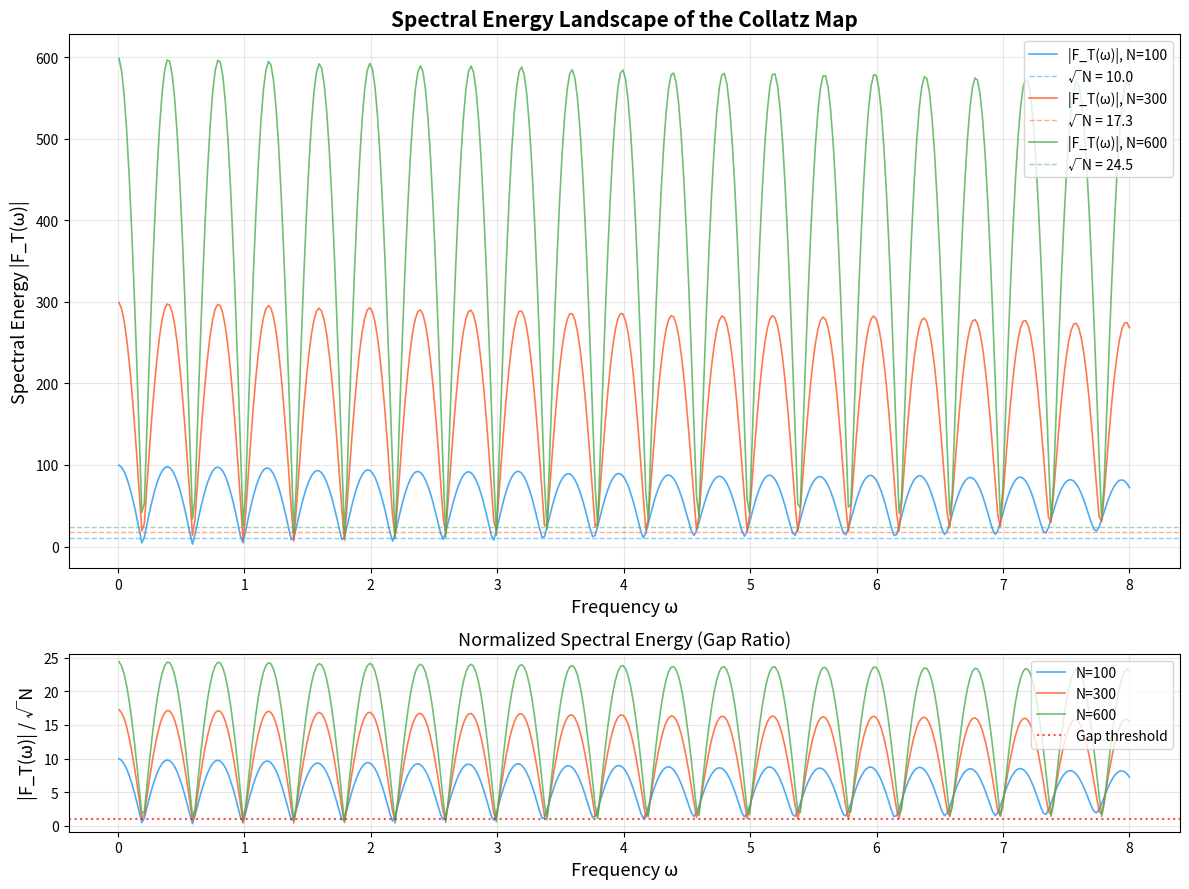

Here is the Python script that generated this plot:
#!/usr/bin/env python3
"""
Visualization 1: Spectral Energy Landscape of the Collatz Map
==============================================================

Plots |F_T(ω)| as a function of frequency ω for multiple values of N,
along with the √N bound (spectral gap conjecture threshold).
This visualization shows how the Collatz exponential sum behaves across
frequencies and demonstrates the conjectured spectral gap.
"""

import numpy as np
import matplotlib.pyplot as plt


def collatz_step(n: int) -> int:
    """Standard Collatz step."""
    return n // 2 if n % 2 == 0 else 3 * n + 1


def spectral_energy(N: int, omega: float) -> float:
    """Compute |F_T(omega)| = |sum exp(2*pi*i*omega*T(n)/n)|."""
    total = 0.0 + 0.0j
    for n in range(1, N + 1):
        Tn = collatz_step(n)
        total += np.exp(2j * np.pi * omega * Tn / n)
    return abs(total)


# Compute spectral energies
N_values = [100, 300, 600]
omegas = np.linspace(0.01, 8.0, 400)

fig, axes = plt.subplots(2, 1, figsize=(12, 9), gridspec_kw={'height_ratios': [3, 1]})

colors = ['#2196F3', '#FF5722', '#4CAF50']

# Top panel: spectral energy curves
ax = axes[0]
for N, color in zip(N_values, colors):
    energies = [spectral_energy(N, w) for w in omegas]
    ax.plot(omegas, energies, color=color, alpha=0.8, linewidth=1.2,
            label=f'|F_T(ω)|, N={N}')
    ax.axhline(y=np.sqrt(N), color=color, linestyle='--', alpha=0.5,
               linewidth=1, label=f'√N = {np.sqrt(N):.1f}')

ax.set_xlabel('Frequency ω', fontsize=13)
ax.set_ylabel('Spectral Energy |F_T(ω)|', fontsize=13)
ax.set_title('Spectral Energy Landscape of the Collatz Map', fontsize=15, fontweight='bold')
ax.legend(fontsize=10, loc='upper right')
ax.grid(True, alpha=0.3)

# Bottom panel: normalized ratio
ax2 = axes[1]
for N, color in zip(N_values, colors):
    ratios = [spectral_energy(N, w) / np.sqrt(N) for w in omegas]
    ax2.plot(omegas, ratios, color=color, alpha=0.8, linewidth=1.2,
             label=f'N={N}')

ax2.axhline(y=1.0, color='red', linestyle=':', alpha=0.7, linewidth=1.5,
            label='Gap threshold')
ax2.set_xlabel('Frequency ω', fontsize=13)
ax2.set_ylabel('|F_T(ω)| / √N', fontsize=13)
ax2.set_title('Normalized Spectral Energy (Gap Ratio)', fontsize=13)
ax2.legend(fontsize=10, loc='upper right')
ax2.grid(True, alpha=0.3)

plt.tight_layout()
plt.savefig('spectral_energy_landscape.png', dpi=150, bbox_inches='tight')
plt.close()
print("Saved spectral_energy_landscape.png")
